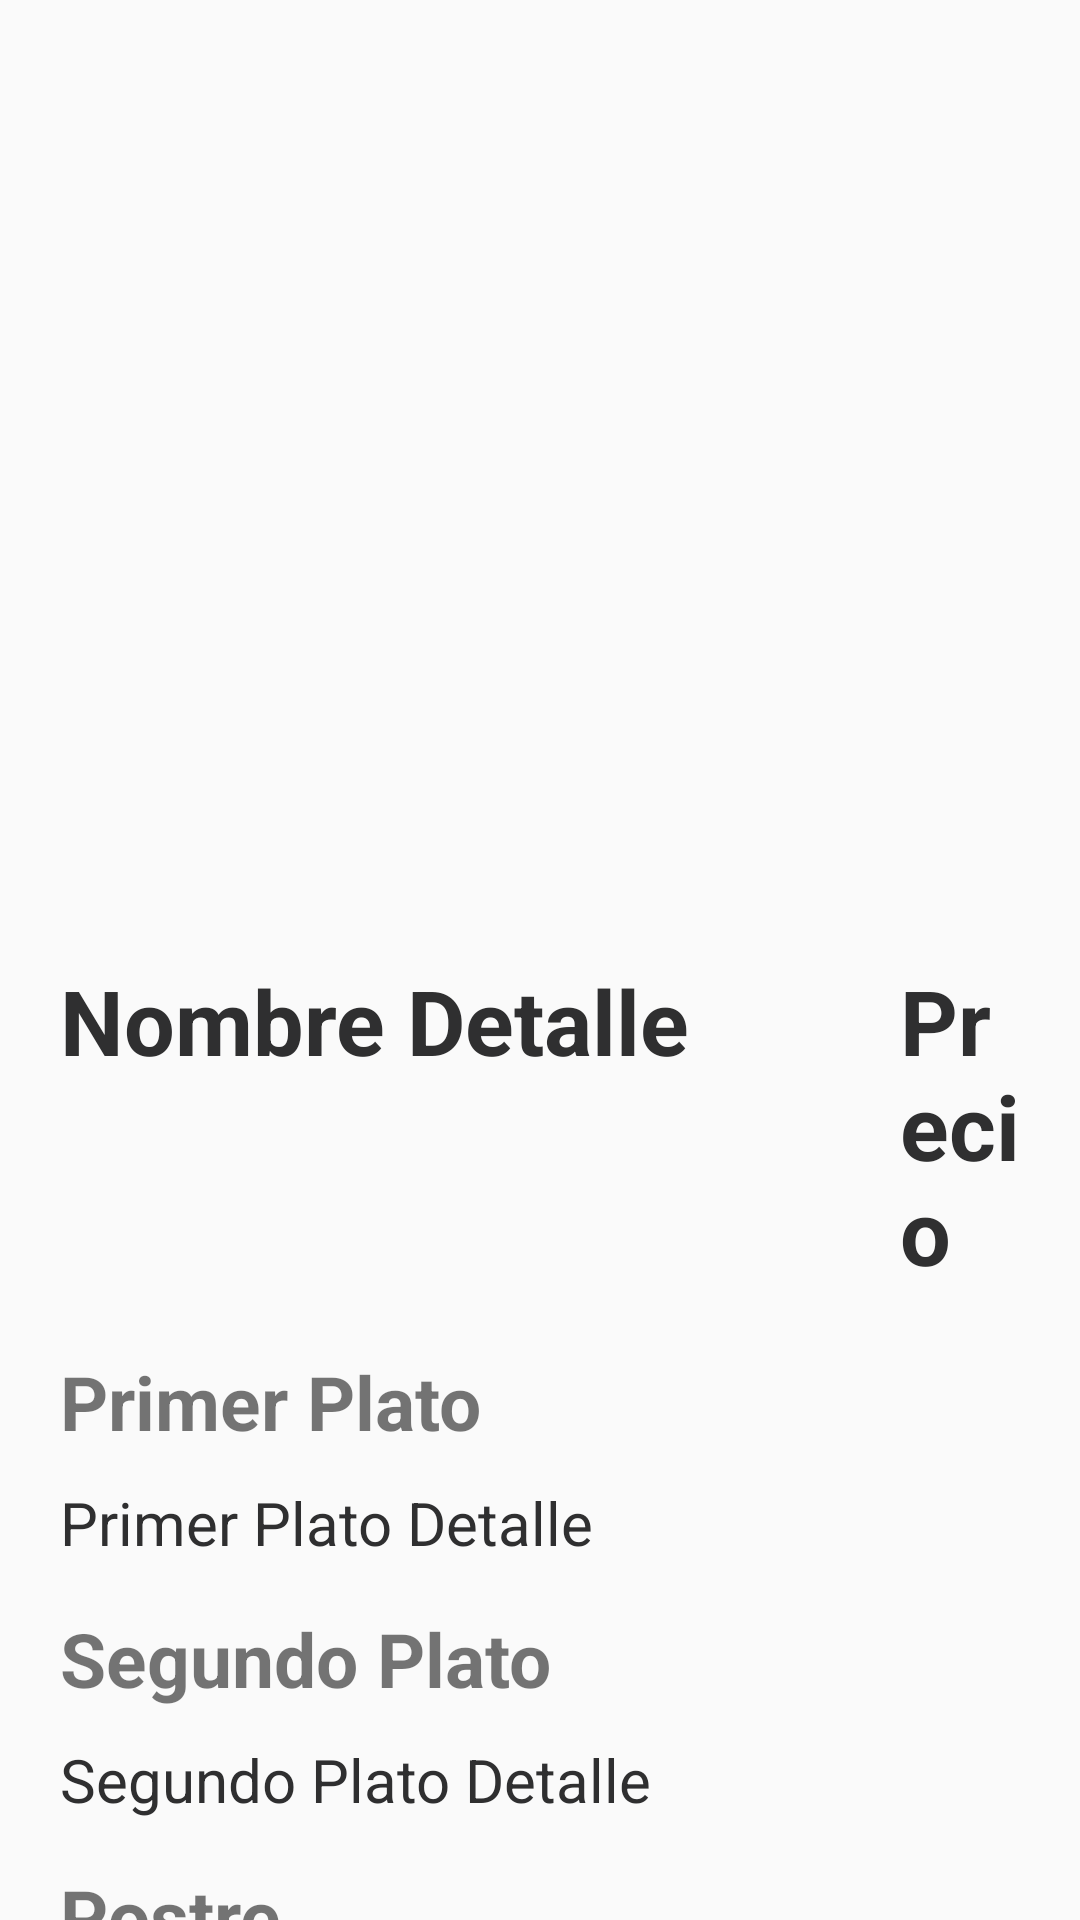

Produce the Android XML layout that renders to this screen, including the resource entries it uses.
<!-- AndroidManifest.xml: application theme AppTheme -->
<!-- res/layout/activity_info_menu.xml -->
<?xml version="1.0" encoding="utf-8"?>
<LinearLayout xmlns:android="http://schemas.android.com/apk/res/android"
    xmlns:app="http://schemas.android.com/apk/res-auto"
    xmlns:tools="http://schemas.android.com/tools"
    android:layout_width="match_parent"
    android:layout_height="match_parent"
    android:orientation="vertical"
    tools:context=".Detalle.InfoMenu">


    <ImageView
        android:id="@+id/idImagenDetalle"
        android:layout_width="match_parent"
        android:layout_height="300dp"
        android:src="@mipmap/ic_launcher"
        />

<RelativeLayout
    android:layout_width="match_parent"
    android:layout_height="wrap_content"
    android:layout_marginTop="20dp">

    <TextView
        android:id="@+id/idNombreDetalle"
        android:layout_marginLeft="20dp"
        android:layout_marginRight="120dp"

        android:layout_width="match_parent"
        android:layout_height="wrap_content"
        android:textColor="#2F2F30"
        android:textSize="30dp"
        android:textStyle="bold"
        android:text="Nombre Detalle"
        />

    <TextView
        android:id="@+id/idPrecioDetalle"
        android:layout_marginLeft="300dp"
        android:layout_marginRight="20dp"
        android:layout_width="match_parent"
        android:layout_height="wrap_content"
        android:textColor="#2F2F30"
        android:textSize="30dp"
        android:textStyle="bold"
        android:text="Precio"
        />
</RelativeLayout>
    <TextView
        android:layout_marginTop="20dp"
        android:textSize="25dp"
        android:textStyle="bold"
        android:layout_marginLeft="20dp"
        android:layout_marginRight="20dp"
        android:layout_width="match_parent"
        android:layout_height="wrap_content"
        android:text="Primer Plato"/>

    <TextView
    android:id="@+id/idPrimerPlatoDetalle"
    android:layout_marginTop="10dp"
        android:textColor="#2F2F30"
        android:layout_marginLeft="20dp"
        android:layout_marginRight="20dp"
        android:textSize="20dp"
        android:layout_width="match_parent"
    android:layout_height="wrap_content"
    android:text="Primer Plato Detalle"
    />

    <TextView
        android:layout_marginTop="15dp"
        android:textSize="25dp"
        android:textStyle="bold"
        android:layout_marginLeft="20dp"
        android:layout_marginRight="20dp"
        android:layout_width="match_parent"
        android:layout_height="wrap_content"
        android:text="Segundo Plato"/>
    <TextView
    android:id="@+id/idSegundoPlatoDetalle"
     android:layout_marginTop="10dp"
        android:textColor="#2F2F30"
        android:layout_marginLeft="20dp"
        android:layout_marginRight="20dp"

        android:textSize="20dp"
        android:layout_width="match_parent"
    android:layout_height="wrap_content"
    android:text="Segundo Plato Detalle"
    />

    <TextView
        android:layout_marginTop="15dp"
        android:textSize="25dp"
        android:textStyle="bold"
        android:layout_marginLeft="20dp"
        android:layout_marginRight="20dp"
        android:layout_width="match_parent"
        android:layout_height="wrap_content"
        android:text="Postre"/>

    <TextView
        android:id="@+id/idPostreDetalle"
        android:textSize="20dp"
        android:textColor="#2F2F30"
        android:layout_marginLeft="20dp"
        android:layout_marginRight="20dp"
        android:layout_marginTop="10dp"
        android:layout_width="match_parent"
        android:layout_height="wrap_content"
        android:text="Postre Detalle"
        />


</LinearLayout>
<!-- resources referenced by this layout -->
<resources>
  <style name="AppTheme" parent="Theme.AppCompat.Light.DarkActionBar">
          
          <item name="colorPrimary">#090909</item>
          <item name="colorPrimaryDark">#686868</item>
          <item name="colorAccent">#C0C6C5</item>
          <item name="windowActionBar">true</item>
  
      </style>
</resources>
